Labelled photos from "hospital_1", an image-classification folder in fahadjamil567/Gastric_Cancer-Model. The possible labels are: ADI, DEB, LYM, MUC, MUS, NOR, STR, TUM.

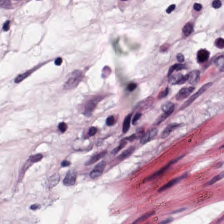
Label: STR

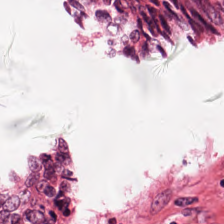
Label: ADI

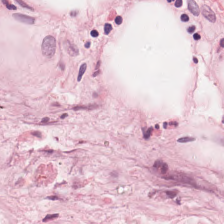
Label: MUS

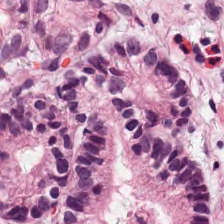
Label: TUM

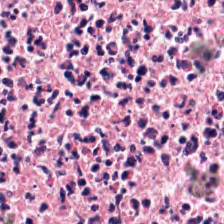
Label: DEB

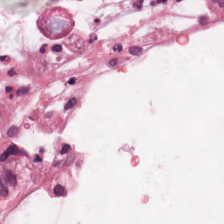
Label: MUC
